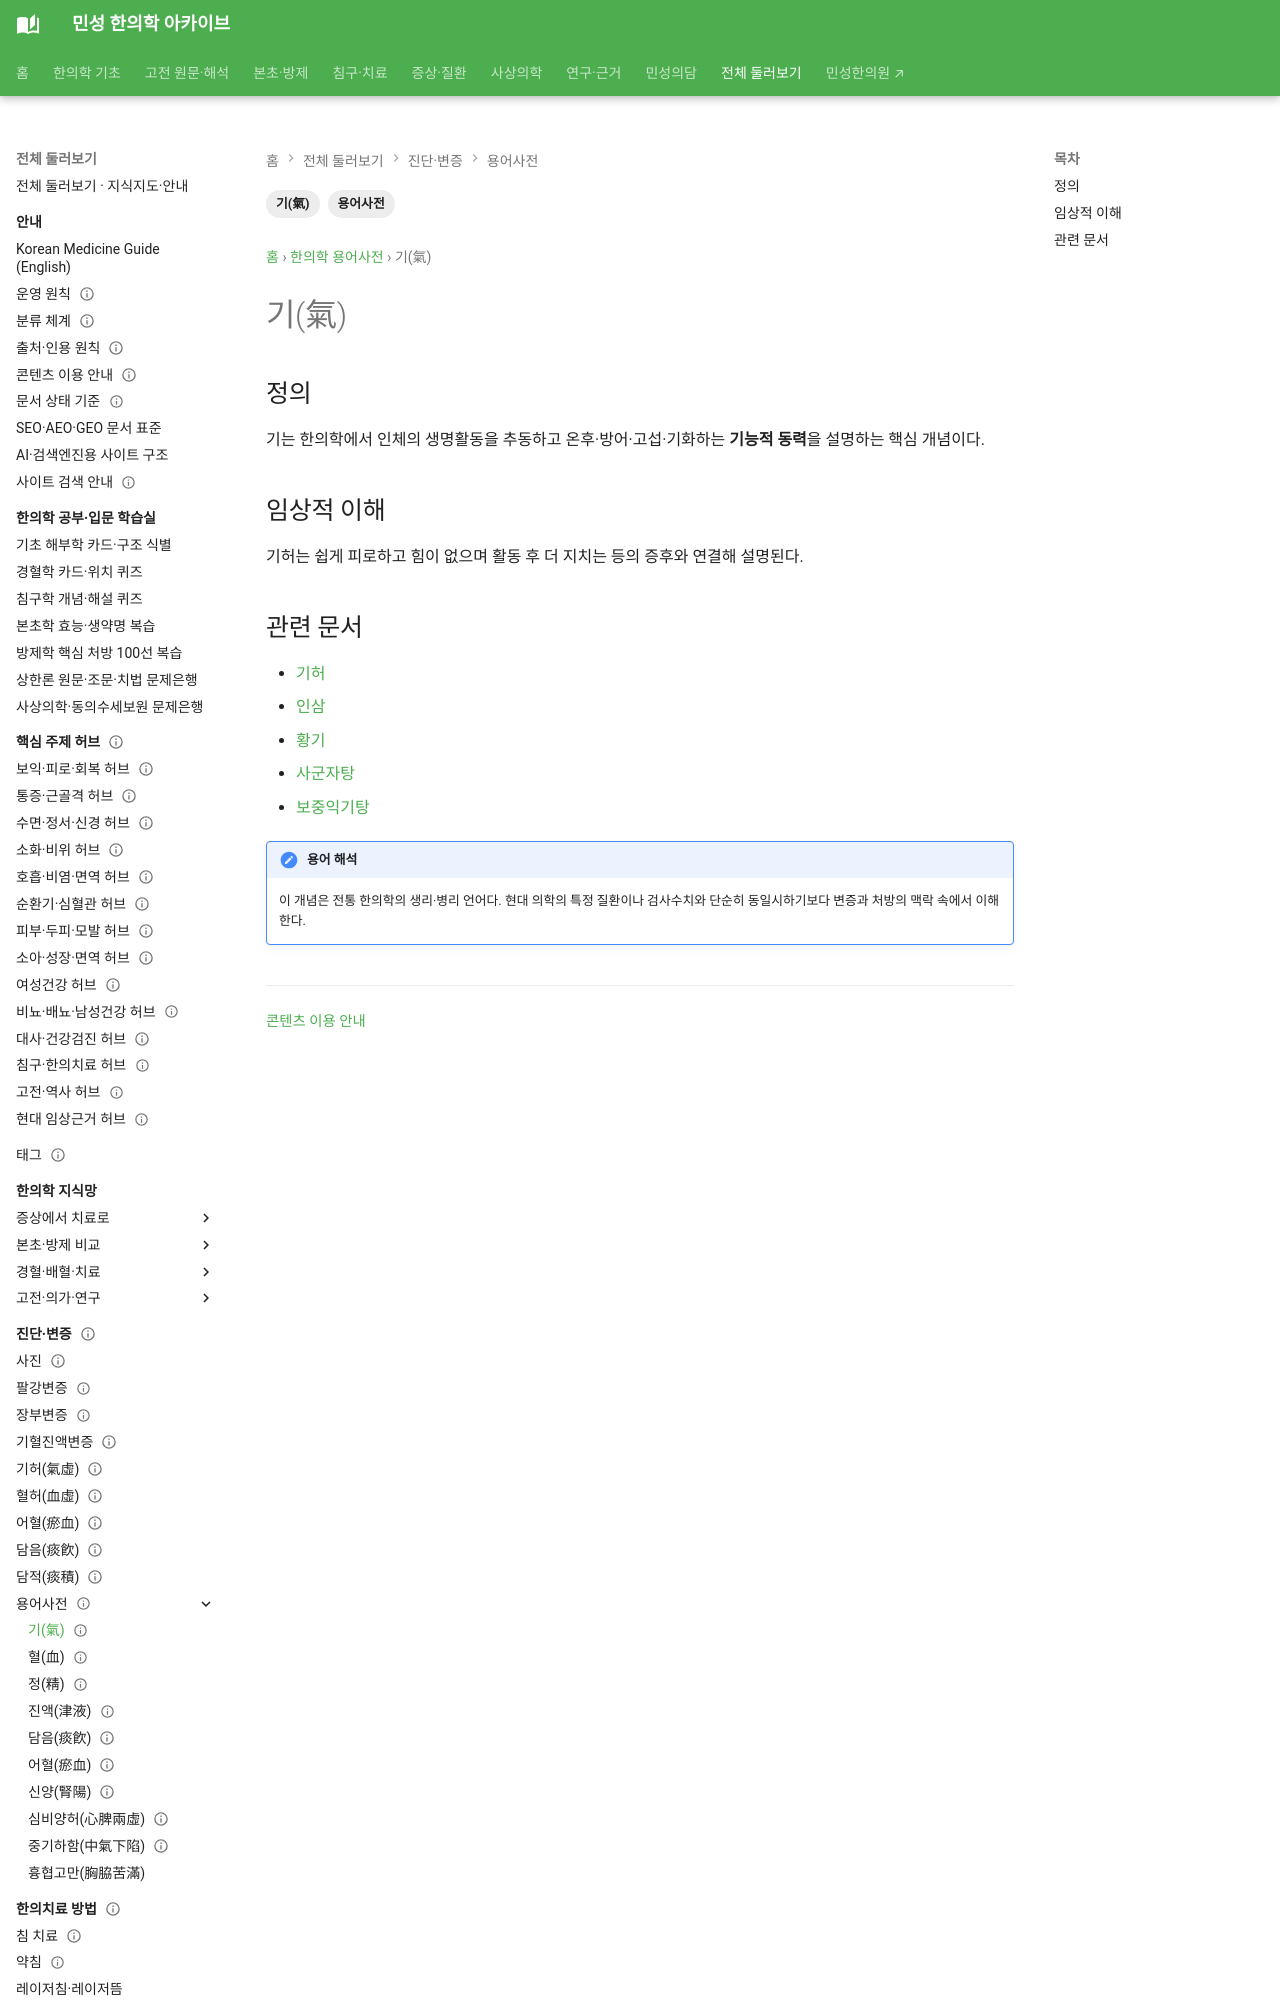

repository: joowon1111/minseong-korean-medicine-wiki · page: glossary/qi/index.html · generator: mkdocs

---
title: 기(氣)
description: 기(氣)의 한의학적 의미와 관련 변증·본초·방제를 연결합니다.
tags: [용어사전, 기(氣)]
status: 검토완료
last_reviewed: 2026-08-19
---
# 기(氣)

## 정의
기는 한의학에서 인체의 생명활동을 추동하고 온후·방어·고섭·기화하는 **기능적 동력**을 설명하는 핵심 개념이다.

## 임상적 이해
기허는 쉽게 피로하고 힘이 없으며 활동 후 더 지치는 등의 증후와 연결해 설명된다.
